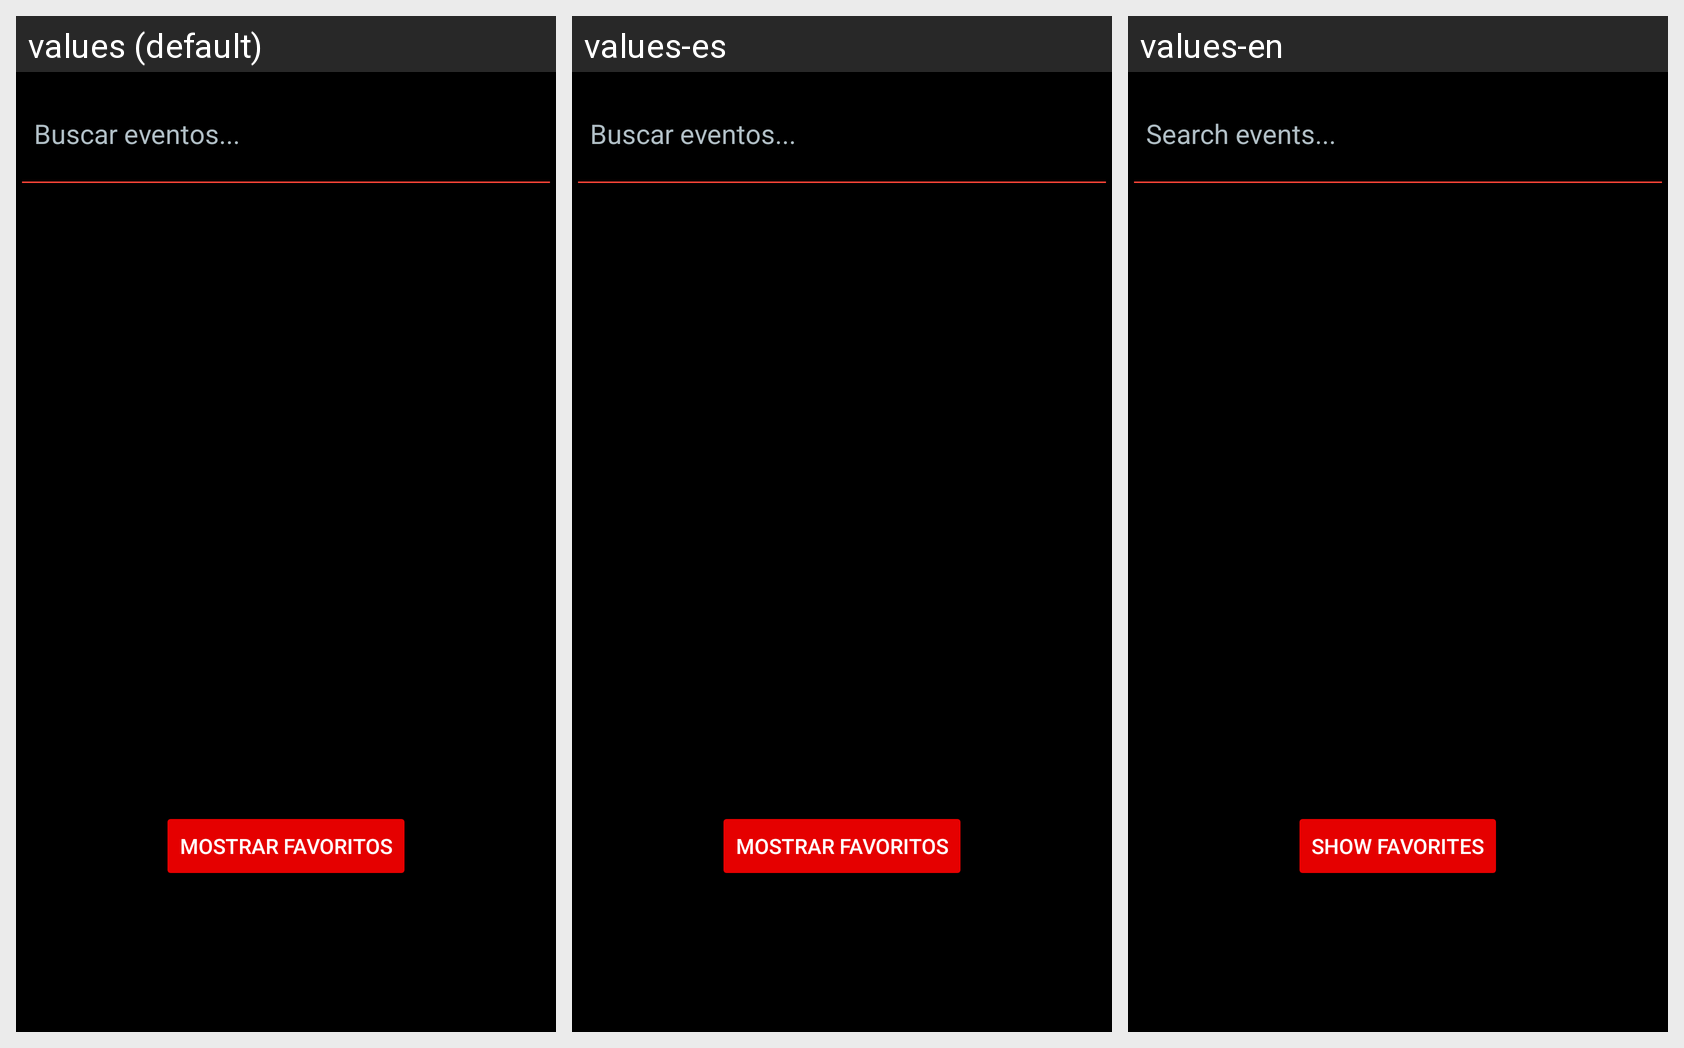

Strings drawn on this Android screen and how each of the app's shown locales translates them:
Android screen res/layout/fragment_home.xml rendered under 3 locales, left to right: values (default), values-es, values-en. Device: Nexus 5 (rendered at 1080×1920; each locale shown at half size, 540×960, under a caption strip naming it); theme Theme.Proyecto_Tecno.
Strings drawn on this screen, with the default value and each locale's value (text and hints the layout hard-codes, and strings that could not be matched under every locale, appear in the picture but are not listed):

search
  values: Buscar eventos...
  values-es: Buscar eventos...
  values-en: Search events...

show_favorites
  values: Mostrar favoritos
  values-es: Mostrar favoritos
  values-en: Show favorites
